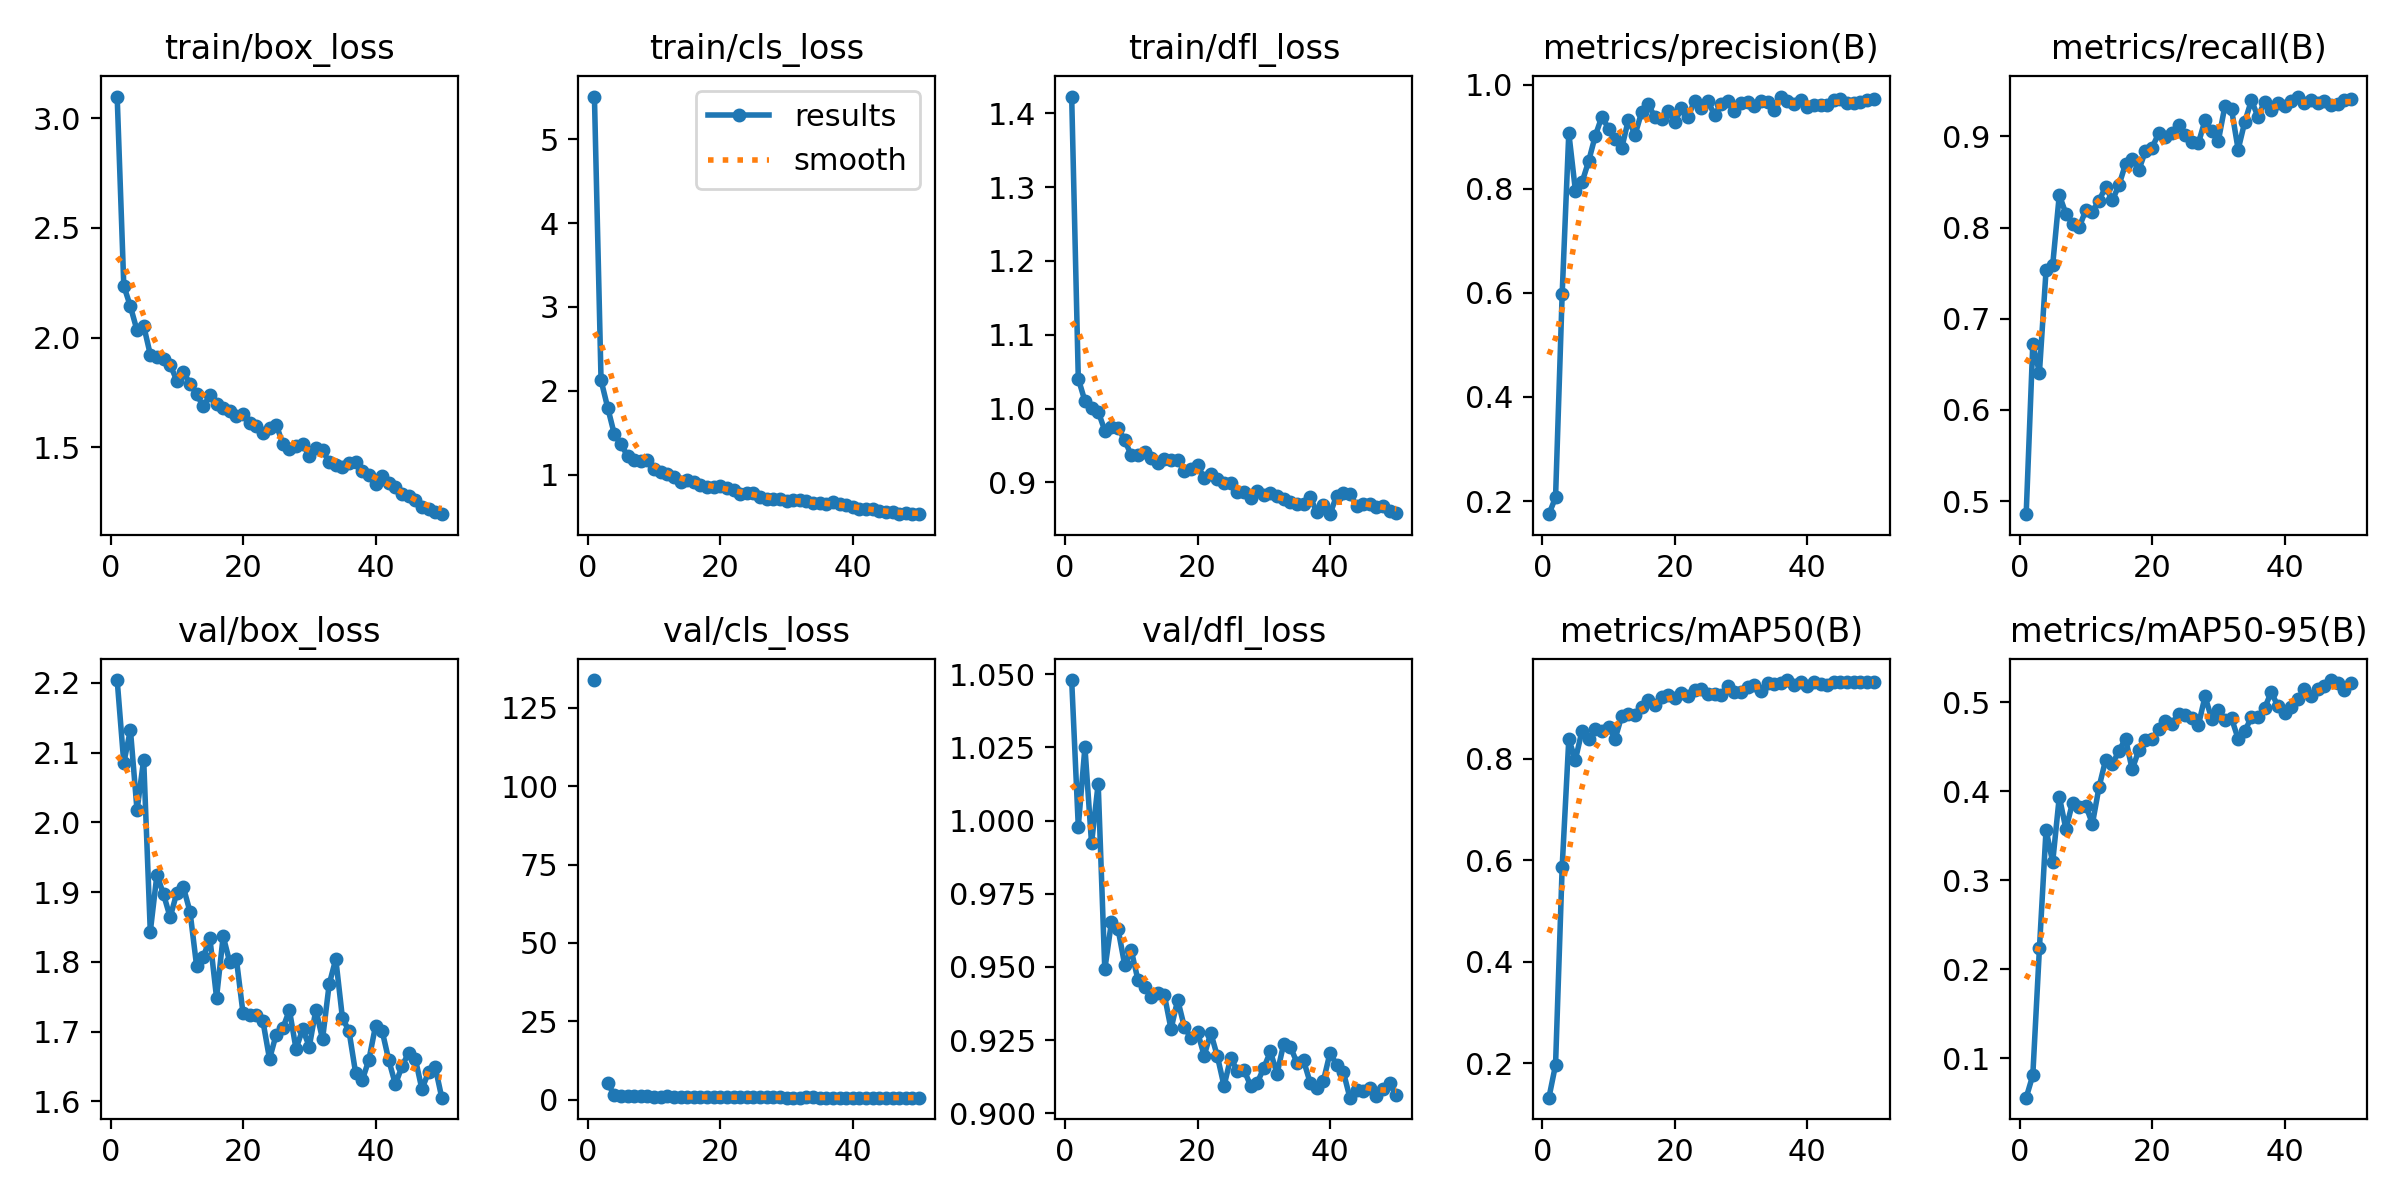

The file beside this chart, header and first rows:
epoch, train/box_loss, train/cls_loss, train/dfl_loss, metrics/precision(B), metrics/recall(B), metrics/mAP50(B), metrics/mAP50-95(B), val/box_loss, val/cls_loss, val/dfl_loss, lr/pg0, lr/pg1, lr/pg2
1, 3.099, 5.51, 1.423, 0.1747, 0.4855, 0.1318, 0.05581, 2.204, 133.8, 1.048, 0.0003279, 0.0003279, 0.0003279
2, 2.236, 2.126, 1.041, 0.2069, 0.6721, 0.1964, 0.08095, 2.085, inf, 0.9979, 0.0006481, 0.0006481, 0.0006481
3, 2.142, 1.801, 1.01, 0.5982, 0.6409, 0.5867, 0.2234, 2.133, 5.45, 1.025, 0.0009551, 0.0009551, 0.0009551
4, 2.033, 1.484, 1.001, 0.9073, 0.7529, 0.8385, 0.3568, 2.017, 1.388, 0.9923, 0.0009406, 0.0009406, 0.0009406
5, 2.054, 1.36, 0.996, 0.7963, 0.7587, 0.7984, 0.3204, 2.09, 1.286, 1.013, 0.0009208, 0.0009208, 0.0009208
6, 1.923, 1.227, 0.9703, 0.8124, 0.8359, 0.8558, 0.394, 1.843, 1.188, 0.9492, 0.000901, 0.000901, 0.000901
7, 1.913, 1.173, 0.9748, 0.8532, 0.815, 0.8385, 0.3575, 1.925, 1.125, 0.9653, 0.0008812, 0.0008812, 0.0008812
8, 1.903, 1.164, 0.9742, 0.902, 0.8042, 0.8595, 0.3874, 1.897, 1.126, 0.963, 0.0008614, 0.0008614, 0.0008614
9, 1.876, 1.176, 0.9572, 0.9388, 0.8002, 0.8557, 0.3819, 1.864, 1.093, 0.9508, 0.0008416, 0.0008416, 0.0008416
10, 1.805, 1.063, 0.9369, 0.9154, 0.819, 0.8632, 0.3839, 1.899, 1.025, 0.9556, 0.0008218, 0.0008218, 0.0008218
11, 1.843, 1.03, 0.9372, 0.8962, 0.8172, 0.8397, 0.3636, 1.907, 1.034, 0.9456, 0.000802, 0.000802, 0.000802
12, 1.79, 1.008, 0.9408, 0.8787, 0.8296, 0.885, 0.4048, 1.872, 1.079, 0.9432, 0.0007822, 0.0007822, 0.0007822
13, 1.742, 0.9707, 0.9328, 0.9328, 0.8445, 0.8893, 0.4355, 1.794, 0.9455, 0.9397, 0.0007624, 0.0007624, 0.0007624
14, 1.686, 0.9169, 0.9264, 0.9036, 0.8298, 0.8864, 0.4304, 1.807, 0.9675, 0.9412, 0.0007426, 0.0007426, 0.0007426
15, 1.736, 0.9397, 0.9313, 0.9476, 0.8463, 0.9022, 0.4453, 1.834, 0.917, 0.9404, 0.0007228, 0.0007228, 0.0007228
16, 1.697, 0.9146, 0.9304, 0.9621, 0.8697, 0.9153, 0.4592, 1.749, 0.8534, 0.9288, 0.000703, 0.000703, 0.000703
17, 1.678, 0.876, 0.9308, 0.9377, 0.8757, 0.9063, 0.4247, 1.837, 0.8876, 0.9388, 0.0006832, 0.0006832, 0.0006832
18, 1.665, 0.8507, 0.9154, 0.9333, 0.8629, 0.9213, 0.446, 1.799, 0.8726, 0.9296, 0.0006634, 0.0006634, 0.0006634
19, 1.642, 0.8479, 0.9176, 0.9497, 0.8839, 0.9259, 0.4572, 1.804, 0.8823, 0.9257, 0.0006436, 0.0006436, 0.0006436
20, 1.65, 0.8676, 0.923, 0.9281, 0.8876, 0.9194, 0.4588, 1.726, 0.8643, 0.9278, 0.0006238, 0.0006238, 0.0006238
21, 1.612, 0.8413, 0.9065, 0.9547, 0.9032, 0.9296, 0.4703, 1.723, 0.8107, 0.9198, 0.000604, 0.000604, 0.000604
22, 1.599, 0.819, 0.9109, 0.938, 0.8997, 0.9238, 0.4787, 1.723, 0.8423, 0.9275, 0.0005842, 0.0005842, 0.0005842
23, 1.566, 0.7649, 0.9043, 0.9694, 0.9034, 0.9351, 0.4754, 1.715, 0.7734, 0.9195, 0.0005644, 0.0005644, 0.0005644
24, 1.588, 0.7799, 0.899, 0.955, 0.9126, 0.9382, 0.4874, 1.661, 0.7773, 0.9094, 0.0005446, 0.0005446, 0.0005446
25, 1.604, 0.7819, 0.8992, 0.969, 0.9019, 0.9277, 0.4853, 1.696, 0.8045, 0.9189, 0.0005248, 0.0005248, 0.0005248
26, 1.517, 0.7367, 0.8876, 0.9414, 0.8942, 0.9285, 0.4829, 1.705, 0.8099, 0.9146, 0.000505, 0.000505, 0.000505
27, 1.491, 0.7153, 0.8875, 0.9624, 0.8925, 0.9256, 0.4744, 1.731, 0.784, 0.9149, 0.0004852, 0.0004852, 0.0004852
28, 1.504, 0.7064, 0.8793, 0.9679, 0.9179, 0.943, 0.5066, 1.675, 0.756, 0.9095, 0.0004654, 0.0004654, 0.0004654
29, 1.514, 0.7047, 0.8888, 0.9489, 0.9061, 0.9315, 0.4817, 1.704, 0.749, 0.9104, 0.0004456, 0.0004456, 0.0004456
30, 1.461, 0.6855, 0.8837, 0.9657, 0.8947, 0.9312, 0.4919, 1.679, 0.7393, 0.9155, 0.0004258, 0.0004258, 0.0004258
31, 1.499, 0.7009, 0.8857, 0.9664, 0.9333, 0.9423, 0.4801, 1.732, 0.7247, 0.9211, 0.000406, 0.000406, 0.000406
32, 1.488, 0.699, 0.8823, 0.9588, 0.9297, 0.9463, 0.482, 1.689, 0.7238, 0.9135, 0.0003862, 0.0003862, 0.0003862
33, 1.432, 0.6845, 0.8771, 0.9681, 0.8855, 0.9342, 0.459, 1.768, 0.7602, 0.9237, 0.0003664, 0.0003664, 0.0003664
34, 1.421, 0.659, 0.873, 0.9672, 0.916, 0.949, 0.4675, 1.804, 0.7461, 0.9228, 0.0003466, 0.0003466, 0.0003466
35, 1.412, 0.6645, 0.8709, 0.9511, 0.9394, 0.9466, 0.4834, 1.72, 0.732, 0.9174, 0.0003268, 0.0003268, 0.0003268
36, 1.431, 0.65, 0.8704, 0.9772, 0.9216, 0.9494, 0.4834, 1.701, 0.7347, 0.9181, 0.000307, 0.000307, 0.000307
37, 1.434, 0.6684, 0.8804, 0.9681, 0.9381, 0.9553, 0.4934, 1.64, 0.702, 0.9105, 0.0002872, 0.0002872, 0.0002872
38, 1.394, 0.6482, 0.8596, 0.9634, 0.9291, 0.9456, 0.5118, 1.63, 0.6909, 0.9085, 0.0002674, 0.0002674, 0.0002674
39, 1.375, 0.6389, 0.869, 0.97, 0.9362, 0.9513, 0.4953, 1.66, 0.711, 0.9111, 0.0002476, 0.0002476, 0.0002476
40, 1.331, 0.6106, 0.857, 0.9574, 0.933, 0.9438, 0.4878, 1.708, 0.7223, 0.9207, 0.0002278, 0.0002278, 0.0002278
41, 1.368, 0.5966, 0.8823, 0.9615, 0.9393, 0.9505, 0.4948, 1.701, 0.7123, 0.9165, 0.000208, 0.000208, 0.000208
42, 1.339, 0.5958, 0.8854, 0.9612, 0.9437, 0.9477, 0.5037, 1.659, 0.7116, 0.9142, 0.0001882, 0.0001882, 0.0001882
43, 1.321, 0.5864, 0.8843, 0.9607, 0.9371, 0.9452, 0.5148, 1.624, 0.7189, 0.9054, 0.0001684, 0.0001684, 0.0001684
44, 1.289, 0.5651, 0.8681, 0.9714, 0.9397, 0.9515, 0.5076, 1.651, 0.7145, 0.9079, 0.0001486, 0.0001486, 0.0001486
45, 1.277, 0.5597, 0.8713, 0.972, 0.9364, 0.9507, 0.5146, 1.67, 0.7059, 0.9077, 0.0001288, 0.0001288, 0.0001288
46, 1.261, 0.5566, 0.8713, 0.9658, 0.9384, 0.9507, 0.5178, 1.661, 0.6976, 0.9088, 0.000109, 0.000109, 0.000109
47, 1.226, 0.5363, 0.8671, 0.9657, 0.9342, 0.9509, 0.525, 1.618, 0.7036, 0.9058, 8.92e-05, 8.92e-05, 8.92e-05
48, 1.217, 0.5378, 0.8676, 0.9664, 0.9352, 0.9524, 0.5218, 1.642, 0.7118, 0.9082, 6.94e-05, 6.94e-05, 6.94e-05
49, 1.206, 0.5363, 0.8609, 0.9711, 0.9398, 0.9521, 0.5139, 1.65, 0.7019, 0.9102, 4.96e-05, 4.96e-05, 4.96e-05
50, 1.195, 0.5291, 0.8587, 0.9725, 0.9408, 0.9522, 0.5222, 1.605, 0.6893, 0.9061, 2.98e-05, 2.98e-05, 2.98e-05
